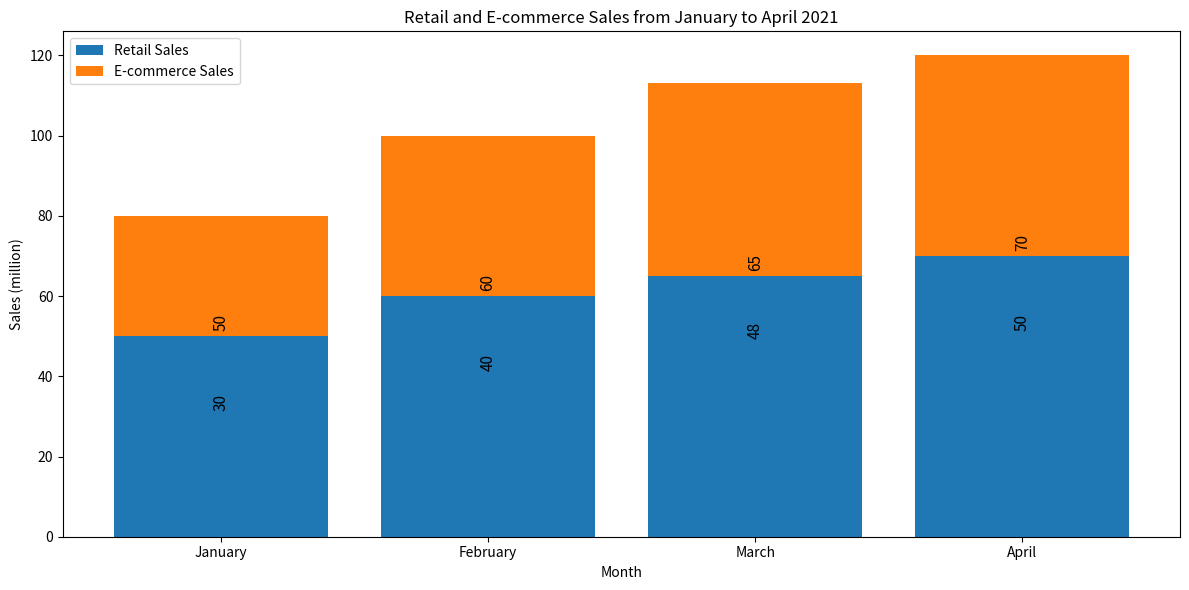

Recreate this plot in Python. (Note: this script raises an exception after producing the figure.)


import matplotlib.pyplot as plt
import numpy as np

fig = plt.figure(figsize=(12,6))
ax = fig.add_subplot(111)

month = ['January', 'February', 'March', 'April']
retail_sales = np.array([50,60,65,70])
e_commerce_sales = np.array([30,40,48,50])

p1 = ax.bar(month, retail_sales, width=0.8, label='Retail Sales')
p2 = ax.bar(month, e_commerce_sales, width=0.8, bottom=retail_sales, label='E-commerce Sales')

ax.set_title('Retail and E-commerce Sales from January to April 2021')
ax.set_xlabel('Month')
ax.set_ylabel('Sales (million)')
ax.legend(loc='upper left')

plt.xticks(month) 

for p in p1+p2:
    h = p.get_height()
    ax.annotate("{:.0f}".format(h), xy=(p.get_x()+p.get_width()/2., h),
                 ha='center', va='center', xytext=(0, 10), 
                 textcoords='offset points', rotation=90, fontsize=11)

plt.tight_layout()
plt.savefig('Bar Chart/png/612.png')
plt.clf()
